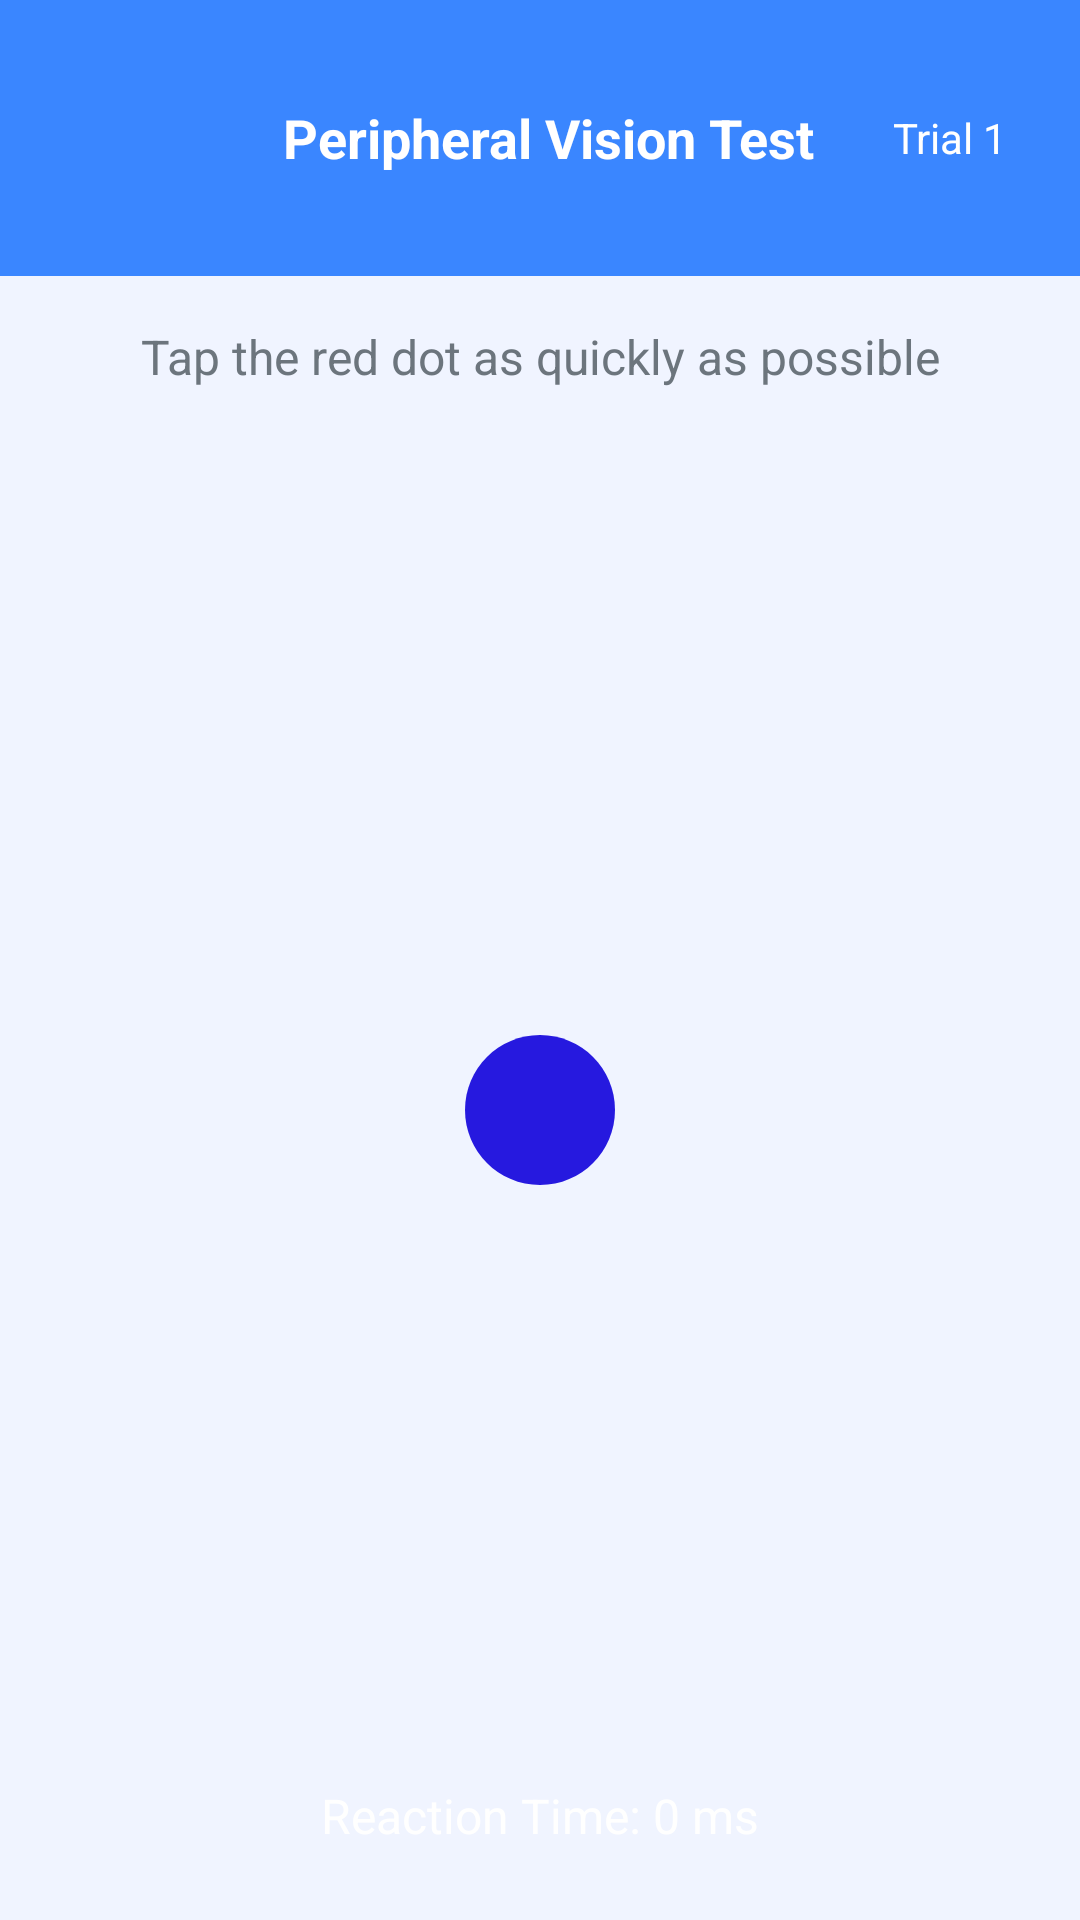

Here is an Android app screen rendered from its layout file. Give the layout XML and the strings, colors and styles it references.
<!-- AndroidManifest.xml: application theme Theme.VisionGameApp -->
<!-- res/layout/activity_peripheral_test.xml -->
<?xml version="1.0" encoding="utf-8" ?>
<LinearLayout
    xmlns:android="http://schemas.android.com/apk/res/android"
    android:layout_width="match_parent"
    android:layout_height="match_parent"
    android:orientation="vertical"
    android:background="@color/game_background">

    
    <LinearLayout
        android:layout_width="match_parent"
        android:layout_height="wrap_content"
        android:orientation="horizontal"
        android:padding="16dp"
        android:background="@color/primary_color"
        android:gravity="center_vertical">

        <ImageButton
            android:id="@+id/btnBackPeripheral"
            android:layout_width="60dp"
            android:layout_height="60dp"
            android:background="?android:attr/selectableItemBackgroundBorderless"
            android:contentDescription="@string/app_name"
            android:src="@drawable/baseline_arrow_back_24" />

        <TextView
            android:layout_width="0dp"
            android:layout_height="wrap_content"
            android:layout_weight="1"
            android:text="Peripheral Vision Test"
            android:textSize="18sp"
            android:textStyle="bold"
            android:textColor="@android:color/white"
            android:textAlignment="center" />

        <TextView
            android:id="@+id/tvTrialPeripheral"
            android:layout_width="wrap_content"
            android:layout_height="wrap_content"
            android:text="Trial 1"
            android:textSize="14sp"
            android:textColor="@android:color/white"
            android:background="@drawable/level_badge"
            android:padding="8dp" />
    </LinearLayout>

    
    <TextView
        android:layout_width="match_parent"
        android:layout_height="wrap_content"
        android:text="Tap the red dot as quickly as possible"
        android:textSize="16sp"
        android:textColor="@color/secondary_text"
        android:textAlignment="center"
        android:padding="16dp" />

    
    <FrameLayout
        android:layout_width="match_parent"
        android:layout_height="0dp"
        android:layout_weight="1"
        android:gravity="center">

        <ImageView
            android:id="@+id/ivStimulus"
            android:layout_width="60dp"
            android:layout_height="60dp"
            android:src="@drawable/baseline_circle_24"
            android:layout_gravity="center" />
    </FrameLayout>

    
    <TextView
        android:id="@+id/tvReactionPeripheral"
        android:layout_width="match_parent"
        android:layout_height="wrap_content"
        android:text="Reaction Time: 0 ms"
        android:textSize="16sp"
        android:textColor="@color/white"
        android:gravity="center"
        android:layout_marginBottom="24dp" />

</LinearLayout>
<!-- resources referenced by this layout -->
<resources>
  <color name="game_background">#F0F4FF</color>
  <color name="primary_color">#3A86FF</color>
  <color name="secondary_text">#6C757D</color>
  <color name="white">#FFFFFFFF</color>
  <!-- drawable baseline_circle_24 (drawable) -->
  <vector xmlns:android="http://schemas.android.com/apk/res/android" android:height="24dp" android:tint="#2619DF" android:viewportHeight="24" android:viewportWidth="24" android:width="24dp">
        
      <path android:fillColor="@android:color/white" android:pathData="M12,2C6.47,2 2,6.47 2,12s4.47,10 10,10 10,-4.47 10,-10S17.53,2 12,2z"/>
      
  </vector>
  <string name="app_name">VisionQuest</string>
  <style name="Theme.VisionGameApp" parent="Base.Theme.VisionGameApp" />
  <style name="Base.Theme.VisionGameApp" parent="Theme.Material3.DayNight.NoActionBar">
          
          
      </style>
</resources>
